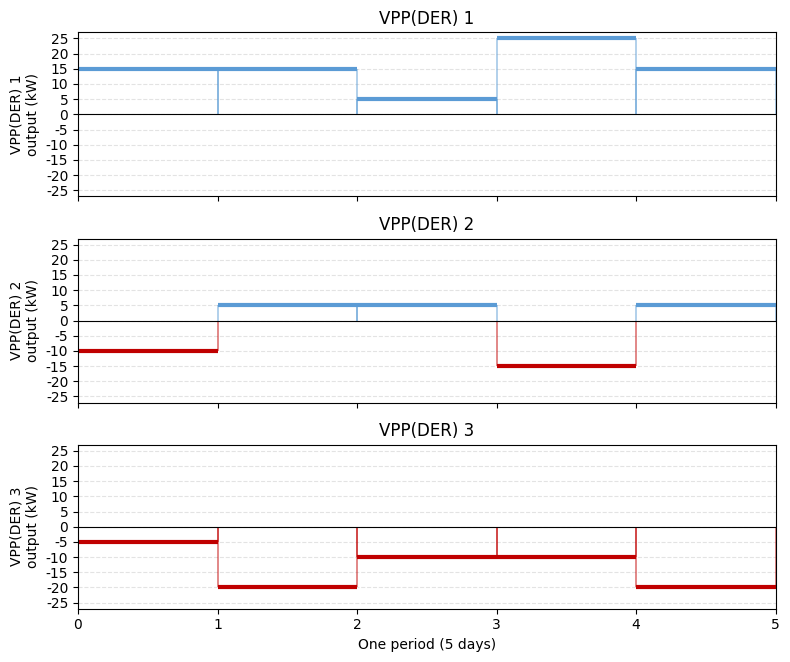

Recreate this plot in Python.
import matplotlib.pyplot as plt


plt.rcParams["font.family"] = "Calibri"
plt.rcParams["axes.unicode_minus"] = False

periods = [1, 2, 3, 4, 5]
time_edges = [0, 1, 2, 3, 4, 5]
outputs = {
    "1": [15, 15, 5, 25, 15],
    "2": [-10, 5, 5, -15, 5],
    "3": [-5, -20, -10, -10, -20],
}


fig, axes = plt.subplots(3, 1, figsize=(8, 7), sharex=True, sharey=True)

for ax, (name, values) in zip(axes, outputs.items()):
    for left, right, value in zip(time_edges[:-1], time_edges[1:], values):
        color = "#5B9BD5" if value >= 0 else "#C00000"
        ax.hlines(value, left, right, color=color, linewidth=3)
        ax.vlines(left, 0, value, color=color, linewidth=1.2, alpha=0.55)
        ax.vlines(right, 0, value, color=color, linewidth=1.2, alpha=0.55)
    ax.axhline(0, color="black", linewidth=0.8)
    ax.set_ylabel(f"VPP(DER) {name}\noutput (kW)")
    ax.set_yticks([-25, -20, -15, -10, -5, 0, 5, 10, 15, 20, 25])
    ax.set_ylim(-27, 27)
    ax.set_xticks(time_edges)
    ax.set_xlim(time_edges[0], time_edges[-1])
    ax.grid(axis="y", linestyle="--", alpha=0.35)
    ax.set_title(f"VPP(DER) {name}")

axes[-1].set_xlabel("One period (5 days)")
fig.tight_layout(rect=[0, 0, 1, 0.96])
fig.savefig("prosumers_output_3_subplots.png", dpi=600)
print("Plot saved as 'prosumers_output_3_subplots.png'")
